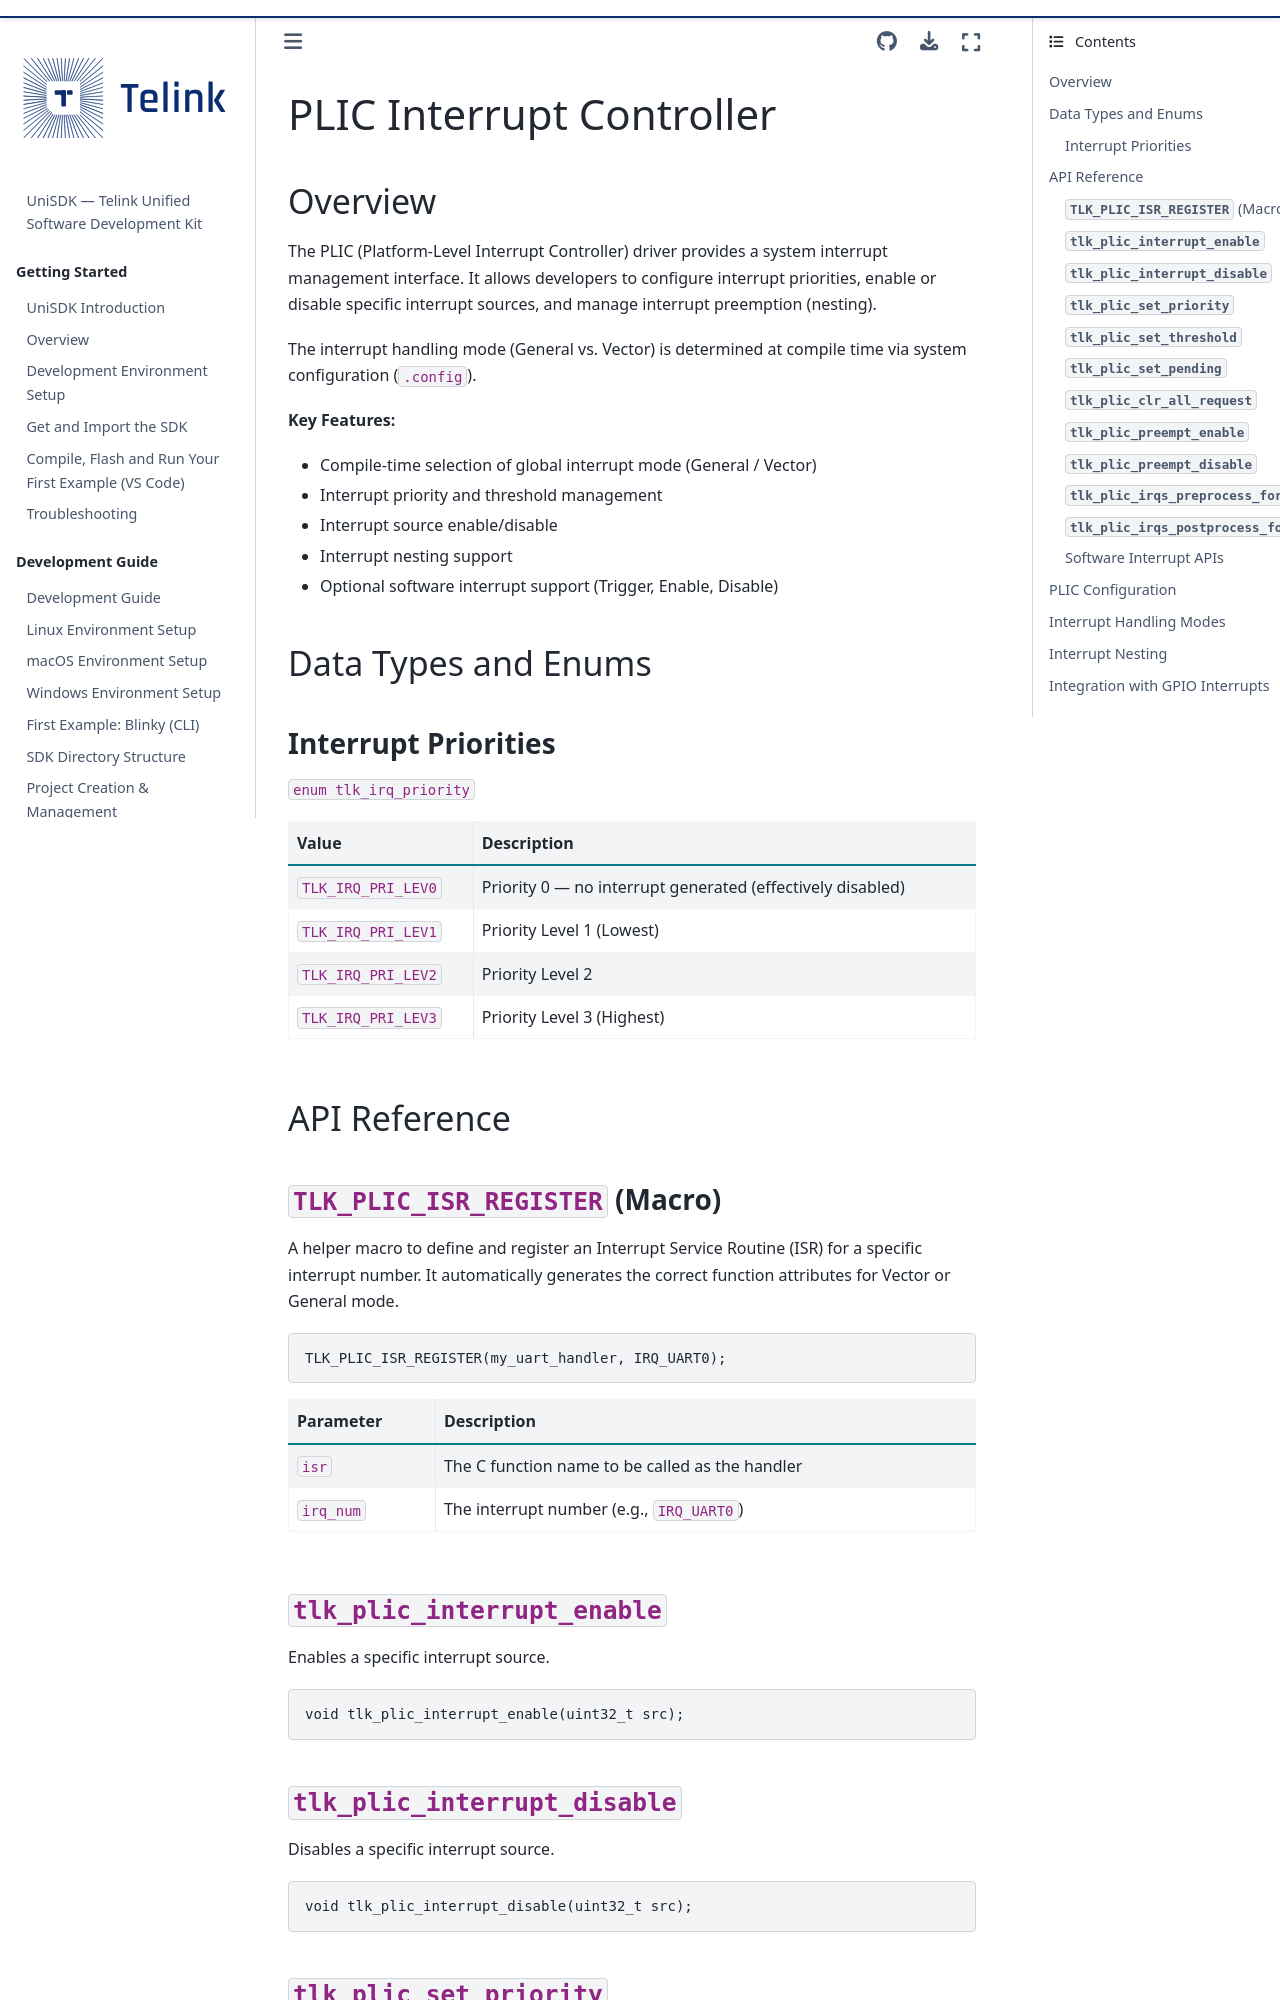

repository: telink-semi/unisdk-doc · page: en/0.4.0/peripherals/plic.html · generator: sphinx

---
title: PLIC Interrupt Controller
status: STABLE
---

# PLIC Interrupt Controller

## Overview

The PLIC (Platform-Level Interrupt Controller) driver provides a system interrupt management interface. It allows developers to configure interrupt priorities, enable or disable specific interrupt sources, and manage interrupt preemption (nesting).

The interrupt handling mode (General vs. Vector) is determined at compile time via system configuration (`.config`).

**Key Features:**

- Compile-time selection of global interrupt mode (General / Vector)
- Interrupt priority and threshold management
- Interrupt source enable/disable
- Interrupt nesting support
- Optional software interrupt support (Trigger, Enable, Disable)

## Data Types and Enums

### Interrupt Priorities

`enum tlk_irq_priority`

| Value | Description |
|---|------|
| `TLK_IRQ_PRI_LEV0` | Priority 0 — no interrupt generated (effectively disabled) |
| `TLK_IRQ_PRI_LEV1` | Priority Level 1 (Lowest) |
| `TLK_IRQ_PRI_LEV2` | Priority Level 2 |
| `TLK_IRQ_PRI_LEV3` | Priority Level 3 (Highest) |

## API Reference

### `TLK_PLIC_ISR_REGISTER` (Macro)

A helper macro to define and register an Interrupt Service Routine (ISR) for a specific interrupt number. It automatically generates the correct function attributes for Vector or General mode.

```c
TLK_PLIC_ISR_REGISTER(my_uart_handler, IRQ_UART0);
```

| Parameter | Description |
|---|------|
| `isr` | The C function name to be called as the handler |
| `irq_num` | The interrupt number (e.g., `IRQ_UART0`) |

### `tlk_plic_interrupt_enable`

Enables a specific interrupt source.

```c
void tlk_plic_interrupt_enable(uint32_t src);
```

### `tlk_plic_interrupt_disable`

Disables a specific interrupt source.

```c
void tlk_plic_interrupt_disable(uint32_t src);
```
